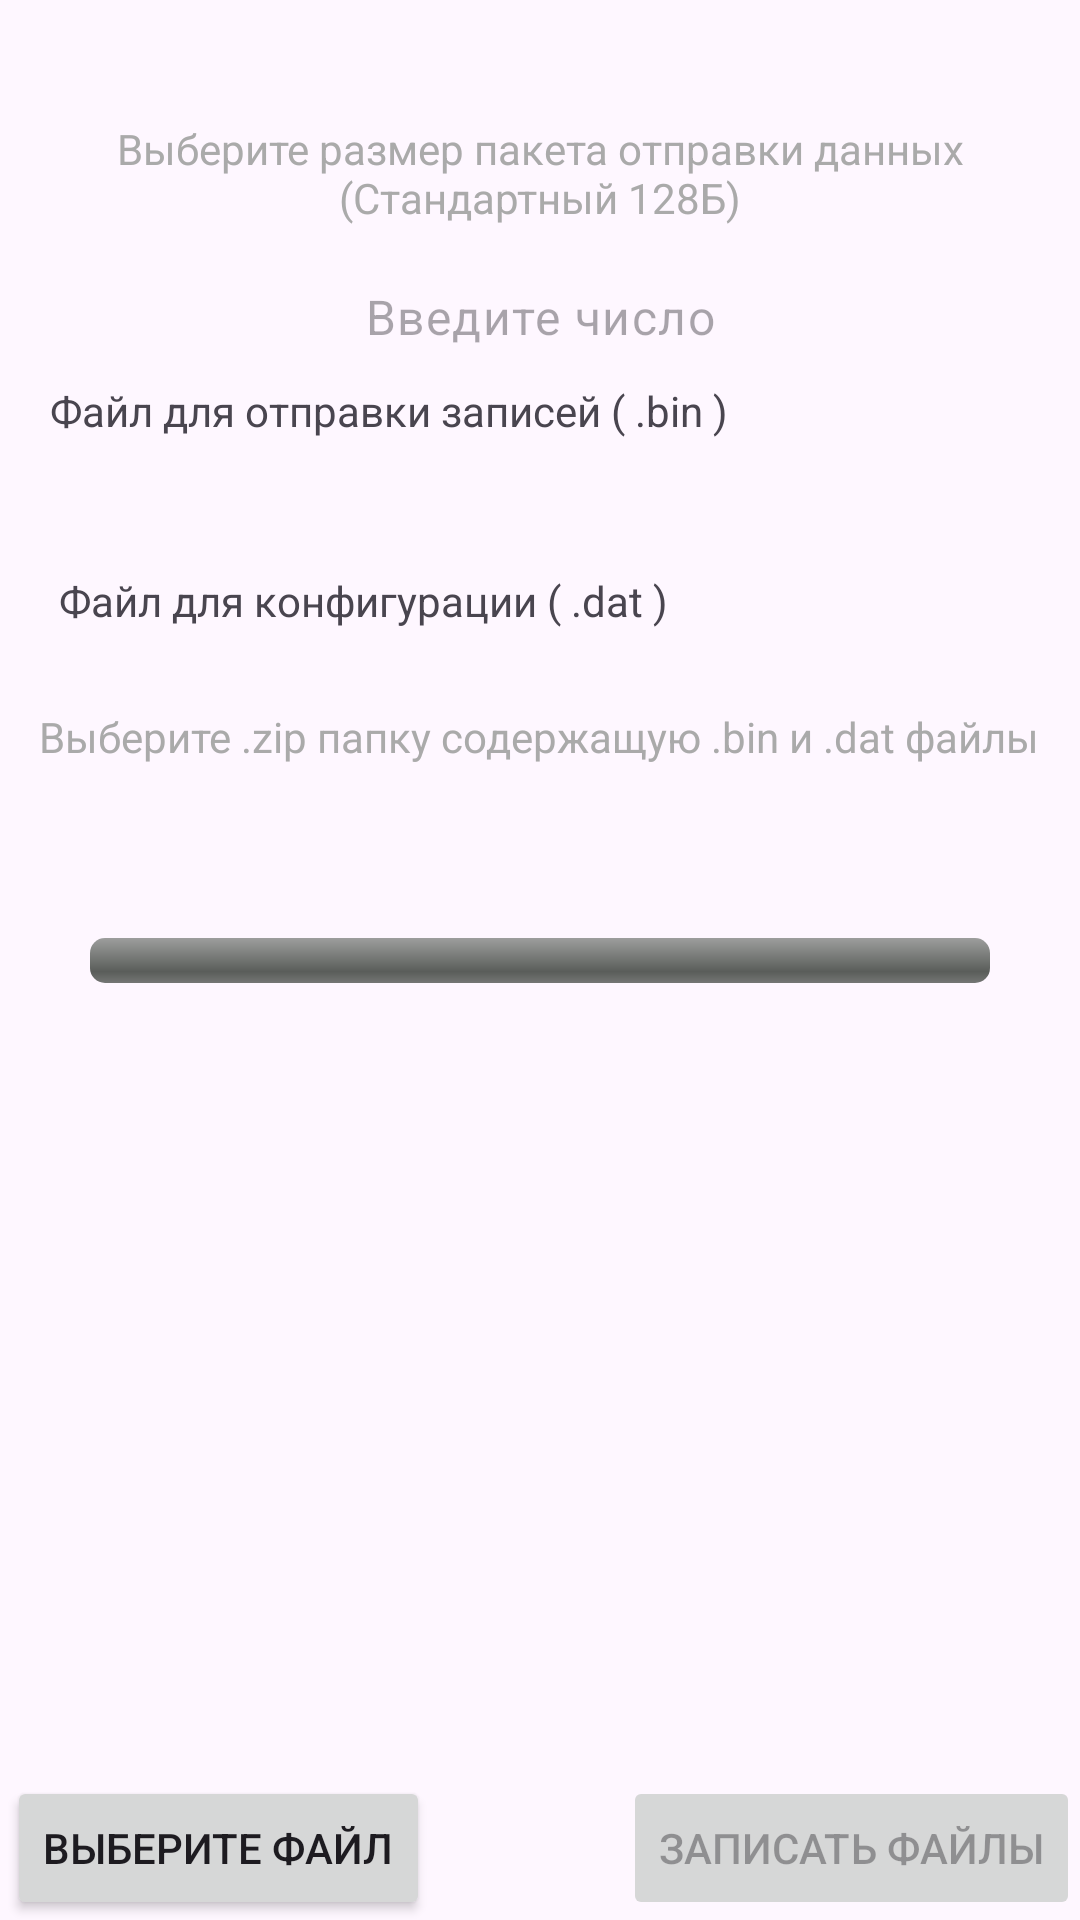

Layout XML and referenced resources for this Android screen:
<!-- AndroidManifest.xml: application theme Theme.BluetoothControl -->
<!-- res/layout/fragment_control.xml -->
<?xml version="1.0" encoding="utf-8"?>
<androidx.constraintlayout.widget.ConstraintLayout
    xmlns:android="http://schemas.android.com/apk/res/android"
    xmlns:app="http://schemas.android.com/apk/res-auto"
    xmlns:tools="http://schemas.android.com/tools"
    android:layout_width="match_parent"
    android:layout_height="match_parent">

    <Button
        android:id="@+id/button"
        android:layout_width="wrap_content"
        android:layout_height="wrap_content"
        android:text="Выберите файл"
        app:layout_constraintBottom_toBottomOf="parent"
        app:layout_constraintEnd_toEndOf="parent"
        app:layout_constraintHorizontal_bias="0.01"
        app:layout_constraintStart_toStartOf="parent"
        app:layout_constraintTop_toTopOf="parent"
        app:layout_constraintVertical_bias="1.0" />

    <EditText
        android:id="@+id/editTextNumber"
        style="@style/Widget.Material3.AutoCompleteTextView.FilledBox"
        android:layout_width="wrap_content"
        android:layout_height="wrap_content"
        android:hint="Введите число"
        android:inputType="number"
        android:minHeight="48dp"
        app:layout_constraintBottom_toTopOf="@+id/button"
        app:layout_constraintEnd_toEndOf="parent"
        app:layout_constraintStart_toStartOf="parent"
        app:layout_constraintTop_toTopOf="parent"
        app:layout_constraintVertical_bias="0.132" />

    <TextView
        android:id="@+id/fileOne"
        android:layout_width="wrap_content"
        android:layout_height="wrap_content"
        android:text="Файл для отправки записей ( .bin )"
        app:layout_constraintBottom_toTopOf="@+id/button"
        app:layout_constraintEnd_toEndOf="parent"
        app:layout_constraintHorizontal_bias="0.125"
        app:layout_constraintStart_toStartOf="parent"
        app:layout_constraintTop_toTopOf="parent"
        app:layout_constraintVertical_bias="0.222" />

    <TextView
        android:id="@+id/fileTwo"
        android:layout_width="wrap_content"
        android:layout_height="wrap_content"
        android:text="Файл для конфигурации ( .dat )"
        app:layout_constraintBottom_toTopOf="@+id/button"
        app:layout_constraintEnd_toEndOf="parent"
        app:layout_constraintHorizontal_bias="0.125"
        app:layout_constraintStart_toStartOf="parent"
        app:layout_constraintTop_toBottomOf="@+id/fileOne"
        app:layout_constraintVertical_bias="0.104" />


    <TextView
        android:id="@+id/textViewHint"
        android:layout_width="wrap_content"
        android:layout_height="wrap_content"
        android:text="Выберите .zip папку содержащую .bin и .dat файлы"
        android:textColor="@android:color/darker_gray"
        app:layout_constraintBottom_toTopOf="@+id/button"
        app:layout_constraintEnd_toEndOf="parent"
        app:layout_constraintHorizontal_bias="0.493"
        app:layout_constraintStart_toStartOf="parent"
        app:layout_constraintTop_toTopOf="parent"
        app:layout_constraintVertical_bias="0.412" />

    <TextView
        android:id="@+id/textViewChunk"
        android:layout_width="wrap_content"
        android:layout_height="wrap_content"
        android:text="Выберите размер пакета отправки данных
                    (Стандартный 128Б)"
        android:textColor="@android:color/darker_gray"
        android:gravity="center"
        app:layout_constraintBottom_toTopOf="@+id/button"
        app:layout_constraintEnd_toEndOf="parent"
        app:layout_constraintHorizontal_bias="0.0"
        app:layout_constraintStart_toStartOf="parent"
        app:layout_constraintTop_toTopOf="parent"
        app:layout_constraintVertical_bias="0.072" />

    <Button
        android:id="@+id/buttonProcessFiles"
        android:layout_width="wrap_content"
        android:layout_height="wrap_content"
        android:enabled="false"
        android:text="Записать файлы"
        app:layout_constraintBottom_toBottomOf="parent"
        app:layout_constraintEnd_toEndOf="parent"
        app:layout_constraintHorizontal_bias="1.0"
        app:layout_constraintStart_toStartOf="parent"
        app:layout_constraintTop_toTopOf="parent"
        app:layout_constraintVertical_bias="1.0" />

    <ProgressBar
        android:id="@+id/progressBarHor"
        style="@android:style/Widget.ProgressBar.Horizontal"
        android:layout_width="wrap_content"
        android:layout_height="wrap_content"
        android:maxWidth="100dip"
        android:maxHeight="15dip"
        android:minWidth="300dip"
        android:minHeight="15dip"
        app:layout_constraintBottom_toBottomOf="parent"
        app:layout_constraintEnd_toEndOf="parent"
        app:layout_constraintStart_toStartOf="parent"
        app:layout_constraintTop_toTopOf="parent" />

</androidx.constraintlayout.widget.ConstraintLayout>
<!-- resources referenced by this layout -->
<resources>
  <style name="Theme.BluetoothControl" parent="Base.Theme.BluetoothControl" />
  <style name="Base.Theme.BluetoothControl" parent="Theme.Material3.DayNight.NoActionBar">
          
          
      </style>
</resources>
